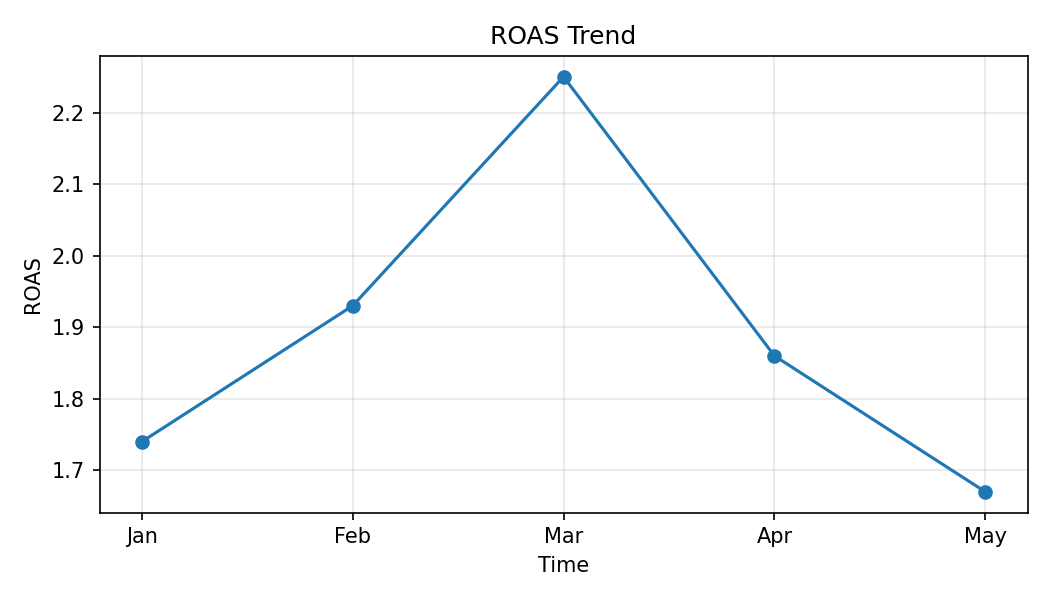

The data file committed next to this chart (first rows):
Month, ROAS
Jan, 1.74
Feb, 1.93
Mar, 2.25
Apr, 1.86
May, 1.67
